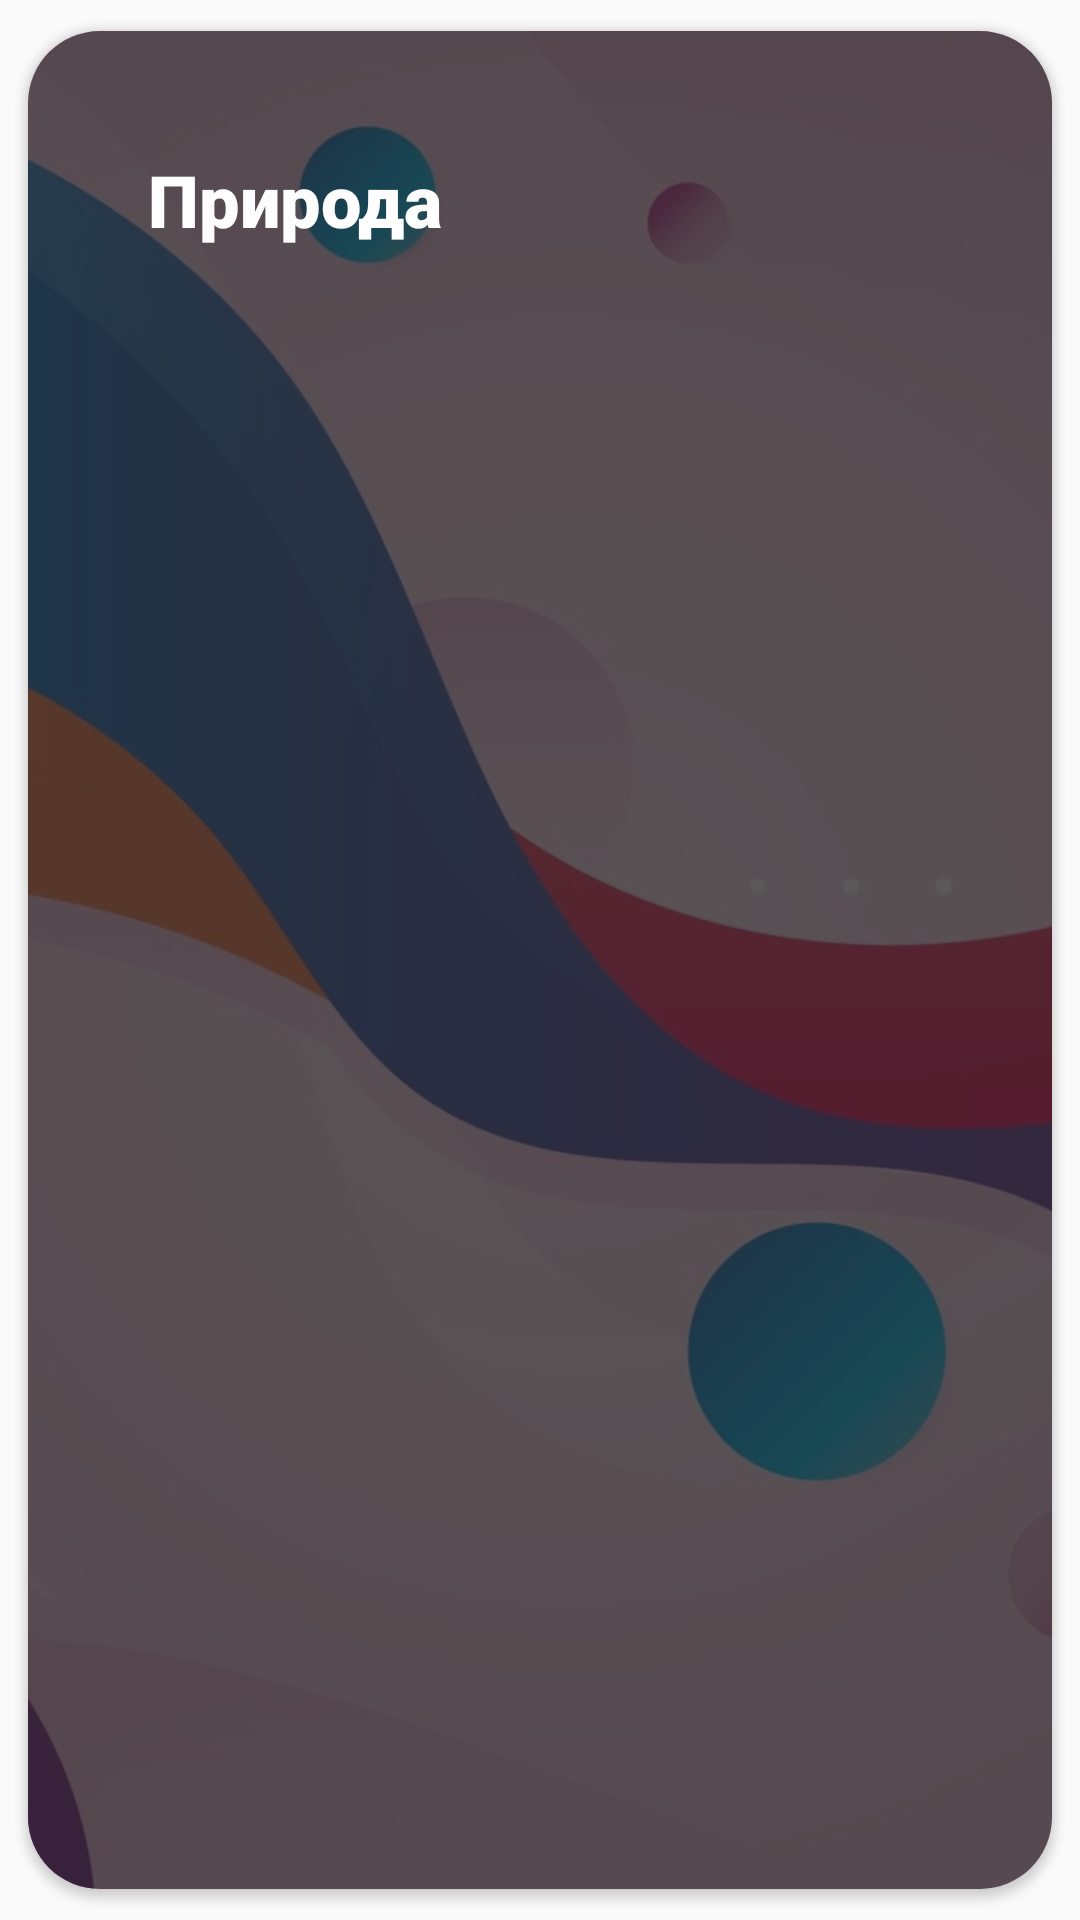

Layout XML and referenced resources for this Android screen:
<!-- AndroidManifest.xml: application theme Theme.Pixpicture -->
<!-- res/layout/category_adapter.xml -->
<?xml version="1.0" encoding="utf-8"?>
<androidx.cardview.widget.CardView xmlns:android="http://schemas.android.com/apk/res/android"
    xmlns:app="http://schemas.android.com/apk/res-auto"
    android:id="@+id/cardview"
    android:layout_width="match_parent"
    android:layout_height="140dp"
    android:orientation="vertical"
    android:layout_marginStart="1dp"
    android:layout_marginTop="1dp"
    android:layout_marginEnd="1dp"
    android:layout_marginBottom="1dp"
    app:cardCornerRadius="24dp"
    app:cardElevation="2dp"
    app:cardUseCompatPadding="true">

<RelativeLayout
    android:layout_width="match_parent"
    android:layout_height="match_parent">

    <ImageView
        android:id="@+id/imageBg"
        android:layout_width="match_parent"
        android:layout_height="match_parent"
        app:srcCompat="@drawable/background"
        android:scaleType="centerCrop"
        />
    <ImageView
        android:id="@+id/imageFill"
        android:layout_width="match_parent"
        android:layout_height="match_parent"
        android:background="#B91C1B1B"
        android:scaleType="centerCrop"
        />
    <TextView
                android:id="@+id/category_text"
                android:layout_width="wrap_content"
                android:layout_height="wrap_content"
                android:layout_marginStart="40dp"
                android:layout_marginLeft="30dp"
                android:layout_marginTop="40dp"
                android:layout_marginEnd="40dp"
                android:layout_marginBottom="40dp"
                android:fontFamily="sans-serif-black"
                android:text="Природа"
                android:textAppearance="@style/TextAppearance.AppCompat.Body1"
                android:textColor="#FDFDFD"
                android:textSize="24sp" />
    </RelativeLayout>

</androidx.cardview.widget.CardView>
<!-- resources referenced by this layout -->
<resources>
  <!-- drawable background: webp bitmap (drawable, 158142 bytes) -->
  <style name="Theme.Pixpicture" parent="Theme.AppCompat.Light.NoActionBar">
          
          <item name="colorPrimary">@color/purple_500</item>
          <item name="colorPrimaryVariant">@color/purple_700</item>
          <item name="colorOnPrimary">@color/white</item>
          
          <item name="colorSecondary">@color/teal_200</item>
          <item name="colorSecondaryVariant">@color/teal_700</item>
          <item name="colorOnSecondary">@color/black</item>
          
          <item name="android:statusBarColor" tools:targetApi="l">?attr/colorOnSecondary</item>
          
      </style>
  <color name="purple_500">#FF6200EE</color>
  <color name="purple_700">#FF3700B3</color>
  <color name="white">#FFFFFFFF</color>
  <color name="teal_200">#FF03DAC5</color>
  <color name="teal_700">#FF018786</color>
  <color name="black">#FF000000</color>
</resources>
